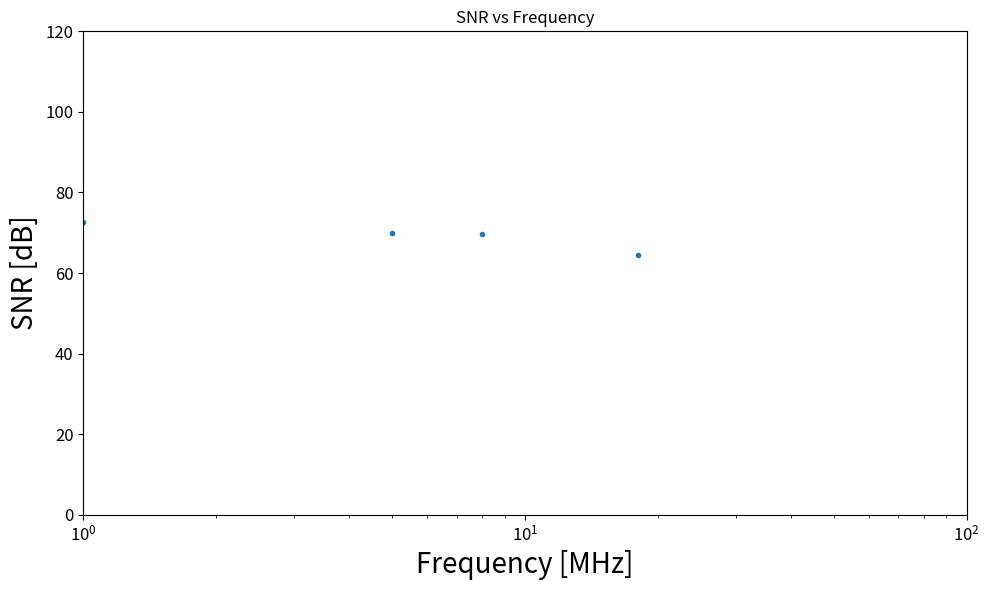

Write the Python code that produced this figure.
import numpy as np
from math import *
import matplotlib.pyplot as plt


def main():

    x_data = [1.00, 5.00, 8., 18.]
    y_data = [72.6  , 69.9     , 69.7  , 64.5    ]
    y_err = [0.5, 0.5, 0.5, 0.5]

    fig, axes = plt.subplots(1,1,figsize=(10, 6))
    #axes.plot(x_data,y_data,".")
    axes.errorbar(x_data,y_data,y_err,linestyle = 'None',marker=".")
    axes.set_xlabel('Frequency [MHz]', fontsize=20)
    axes.set_ylabel('SNR [dB]',  fontsize=20)
    axes.tick_params(axis="x", labelsize=12)
    axes.tick_params(axis="y", labelsize=12)
    axes.set_title("SNR vs Frequency")
    plt.xlim(1, 100)
    plt.ylim(0, 120)
    axes.set_xscale("log")

    fig.tight_layout()
    plt.show()
    
    

#-------------------------------------------------------------------------
if __name__ == "__main__":
  main()
